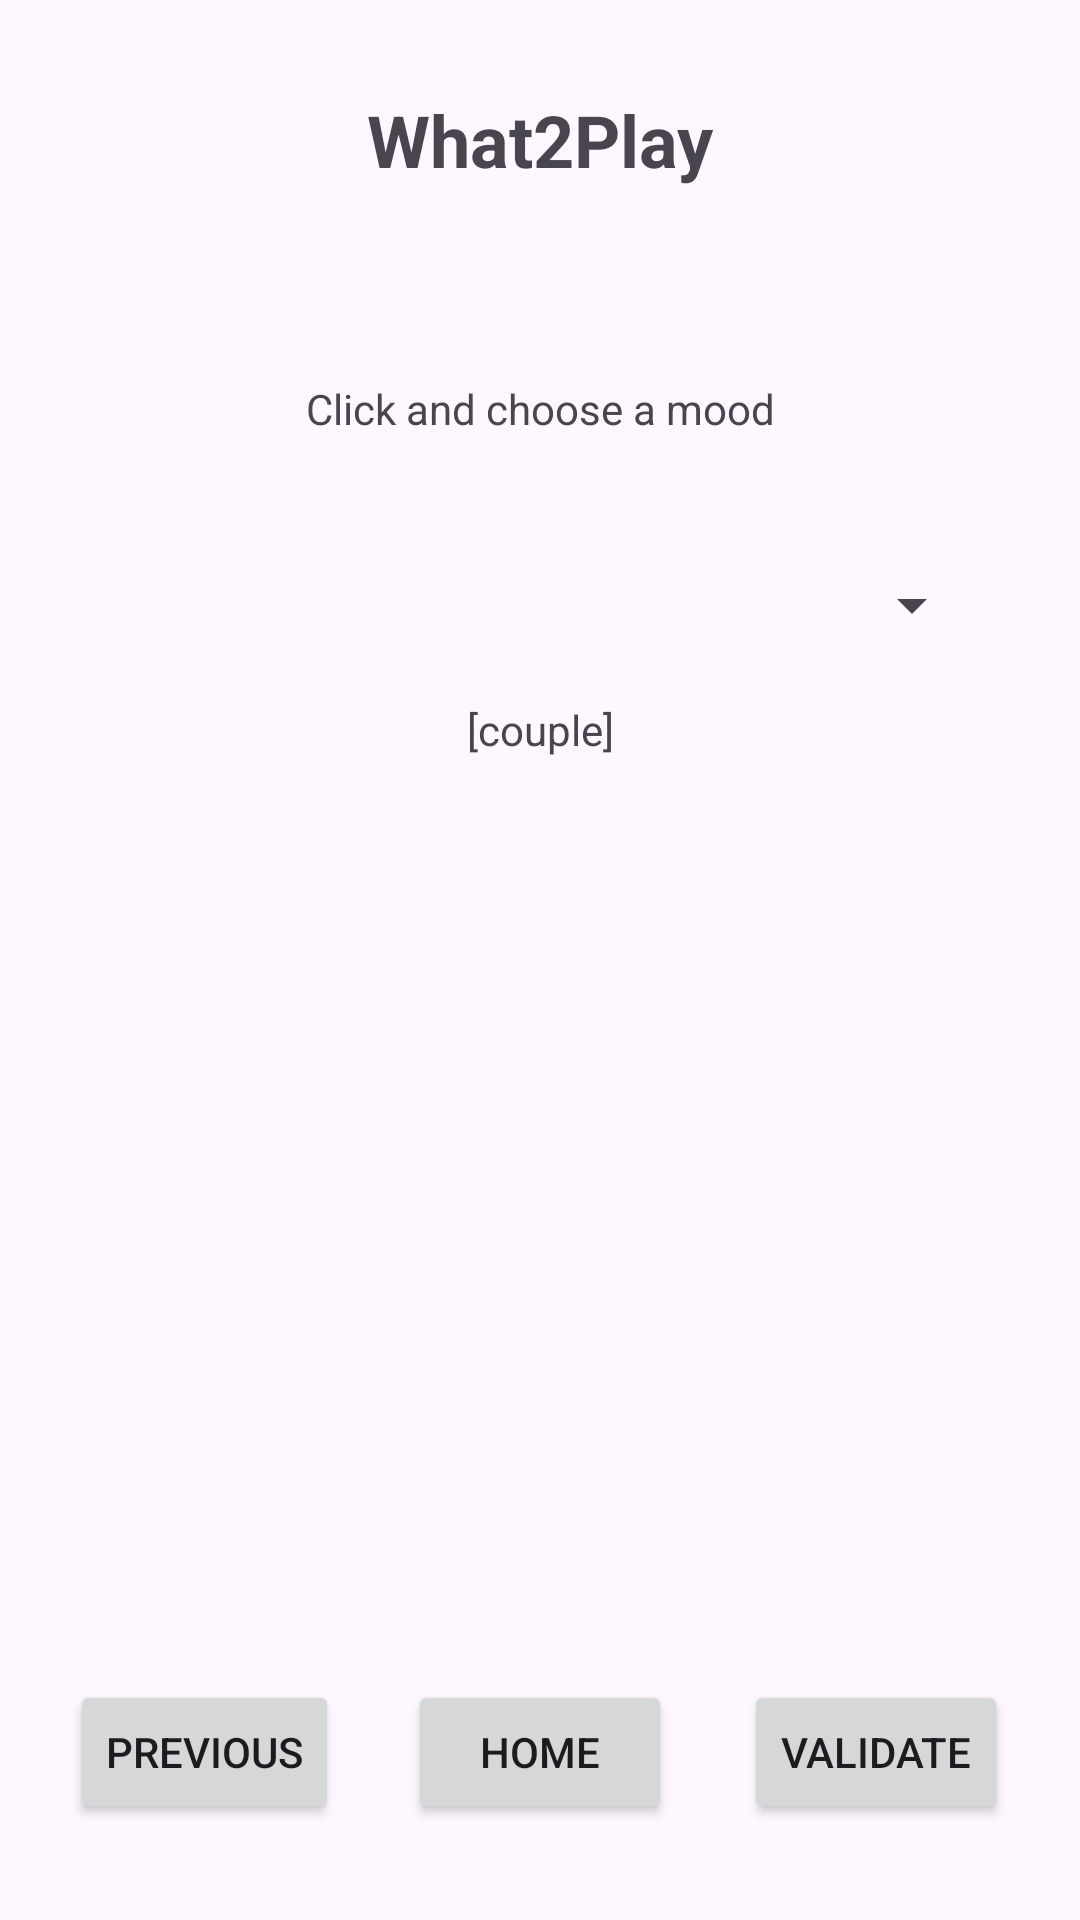

Produce the Android XML layout that renders to this screen, including the resource entries it uses.
<!-- AndroidManifest.xml: application theme Theme.What2Play -->
<!-- res/layout/activity_spinner.xml -->
<?xml version="1.0" encoding="utf-8"?>
<androidx.constraintlayout.widget.ConstraintLayout xmlns:android="http://schemas.android.com/apk/res/android"
    xmlns:app="http://schemas.android.com/apk/res-auto"
    xmlns:tools="http://schemas.android.com/tools"
    android:id="@+id/main"
    android:layout_width="match_parent"
    android:layout_height="match_parent"
    tools:context=".SpinnerActivity">

    <Button
        android:id="@+id/buttonValidate5"
        android:layout_width="wrap_content"
        android:layout_height="wrap_content"
        android:onClick="clickValidate5"
        android:text="@string/validate_buttons"
        app:layout_constraintBottom_toBottomOf="@+id/buttonHome5"
        app:layout_constraintEnd_toEndOf="parent"
        app:layout_constraintStart_toEndOf="@+id/buttonHome5" />

    <Button
        android:id="@+id/buttonHome5"
        android:layout_width="wrap_content"
        android:layout_height="wrap_content"
        android:layout_marginBottom="32dp"
        android:onClick="clickHome5"
        android:text="@string/home_button"
        app:layout_constraintBottom_toBottomOf="parent"
        app:layout_constraintEnd_toEndOf="parent"
        app:layout_constraintStart_toStartOf="parent" />

    <Button
        android:id="@+id/buttonPrevious5"
        android:layout_width="wrap_content"
        android:layout_height="wrap_content"
        android:onClick="clickPrevious5"
        android:text="@string/previous_buttons"
        app:layout_constraintBottom_toBottomOf="@+id/buttonHome5"
        app:layout_constraintEnd_toStartOf="@+id/buttonHome5"
        app:layout_constraintStart_toStartOf="parent" />

    <TextView
        android:id="@+id/app_name_spinner"
        android:layout_width="wrap_content"
        android:layout_height="wrap_content"
        android:text="@string/app_name"
        android:textSize="24sp"
        android:textStyle="bold"
        app:layout_constraintBottom_toBottomOf="parent"
        app:layout_constraintEnd_toEndOf="parent"
        app:layout_constraintStart_toStartOf="parent"
        app:layout_constraintTop_toTopOf="parent"
        app:layout_constraintVertical_bias="0.050000012" />

    <TextView
        android:id="@+id/questionTitle"
        android:layout_width="wrap_content"
        android:layout_height="wrap_content"
        android:layout_marginTop="64dp"
        android:text="@string/spinnerQuestionTitle"
        android:textAlignment="center"
        app:layout_constraintEnd_toEndOf="parent"
        app:layout_constraintStart_toStartOf="parent"
        app:layout_constraintTop_toBottomOf="@id/app_name_spinner" />

    <TextView
        android:id="@+id/previewText"
        android:layout_width="wrap_content"
        android:layout_height="wrap_content"
        android:layout_marginTop="8dp"
        android:text="@string/spinnerCouple"
        app:layout_constraintEnd_toEndOf="parent"
        app:layout_constraintStart_toStartOf="parent"
        app:layout_constraintTop_toBottomOf="@id/spinnerGenreMode" />

    <Spinner
        android:id="@+id/spinnerGenreMode"
        android:layout_width="match_parent"
        android:layout_height="wrap_content"
        android:layout_marginStart="32dp"
        android:layout_marginTop="32dp"
        android:layout_marginEnd="32dp"
        android:minHeight="48dp"
        app:layout_constraintEnd_toEndOf="parent"
        app:layout_constraintStart_toStartOf="parent"
        app:layout_constraintTop_toBottomOf="@+id/questionTitle" />
</androidx.constraintlayout.widget.ConstraintLayout>
<!-- resources referenced by this layout -->
<resources>
  <string name="app_name" translatable="false">What2Play</string>
  <string name="home_button">Home</string>
  <string name="previous_buttons">Previous</string>
  <string name="spinnerCouple" translatable="false">[couple]</string>
  <string name="spinnerQuestionTitle">Click and choose a mood</string>
  <string name="validate_buttons">Validate</string>
  <style name="Theme.What2Play" parent="Base.Theme.What2Play" />
  <style name="Base.Theme.What2Play" parent="Theme.Material3.DayNight.NoActionBar">
          
          
      </style>
</resources>
